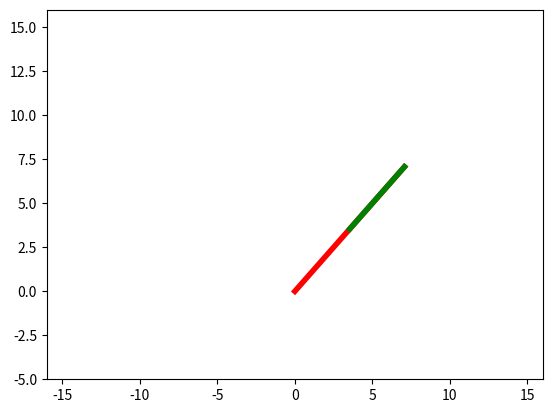

Here is the Python script that generated this plot:
# %%
import numpy as np
from numpy import sin, cos, pi
import matplotlib.pyplot as plt
from matplotlib.animation import FuncAnimation

th2_values = np.linspace(0, pi, 60)
th1_values = np.zeros_like(th2_values) + pi/4

def init_image():
    fig, ax = plt.subplots()
    ax.set_xlim(-16, 16)
    ax.set_ylim(-5, 16)
    line1, = ax.plot([], [], color='r', linewidth=4)
    line2, = ax.plot([], [], color='g', linewidth=4)
    return fig, line1, line2

def joint_angle_to_xy(th1, th2):
    L1, L2 = 10, 5
    x1 = L1*cos(th1)
    y1 = L1*sin(th1)
    x2 = x1 + L2*cos(th1+th2)
    y2 = y1 + L2*sin(th1+th2)
    return (x1, y1), (x2, y2)

shoulder = (0, 0)
def update_image(frame):
    th1, th2 = frame
    elbow, wrist = joint_angle_to_xy(th1, th2)
    x0, y0 = shoulder
    x1, y1 = elbow
    x2, y2 = wrist
    line1.set_data([x0, x1], [y0, y1])
    line2.set_data([x1, x2], [y1, y2])
    return line1, line2

# run model and create animation
fig, line1, line2 = init_image()
anim = FuncAnimation(fig, update_image,
                     frames=zip(th1_values, th2_values),
                     save_count=len(th2_values),
                     interval=50,
                     blit=True)

# on vscode install "Live Server", then 
# right-click and "Open with Live Server"
out = 'animation.html'
anim.save(out, writer='html')
plt.close()
print(f'Saved to {out}')

# %%
